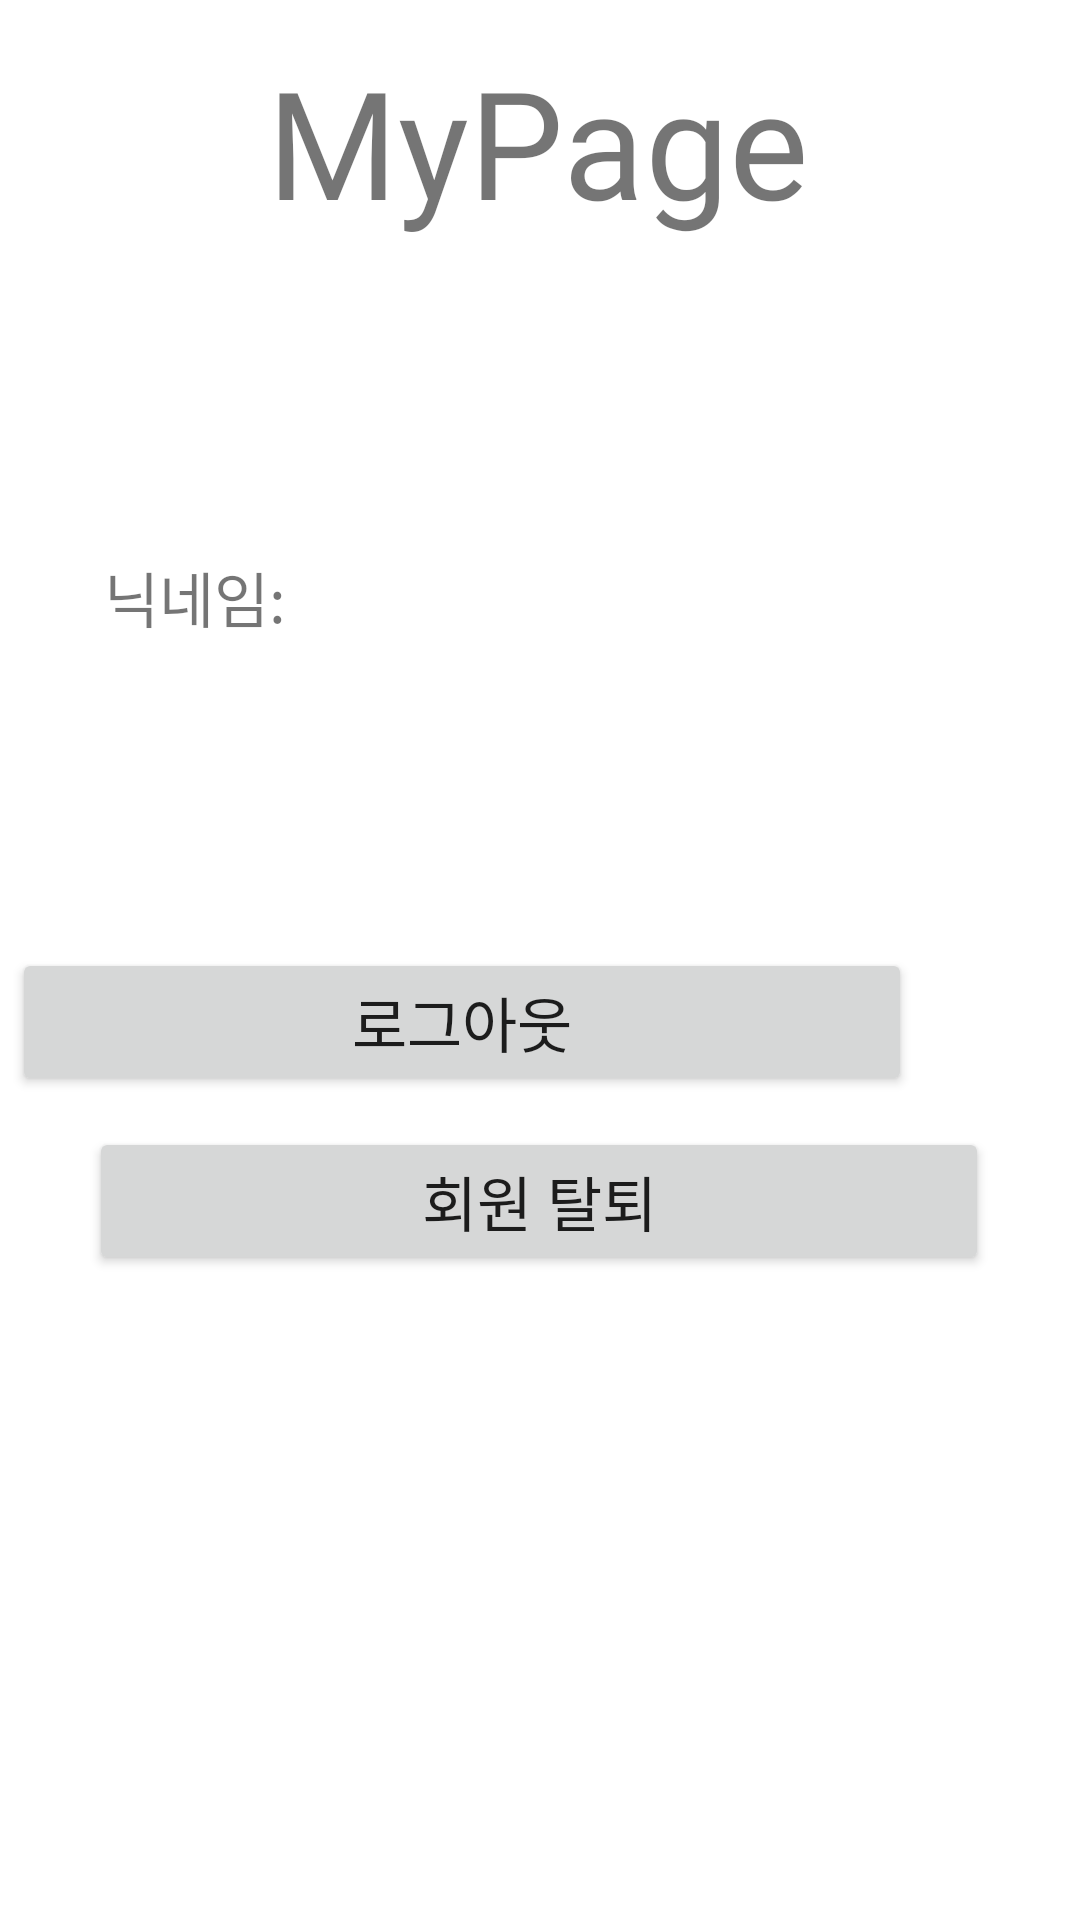

The Android layout XML behind this screen, and the referenced resources:
<!-- AndroidManifest.xml: application theme Theme.Test -->
<!-- res/layout/activity_second.xml -->
<?xml version="1.0" encoding="utf-8"?>
<androidx.constraintlayout.widget.ConstraintLayout
    xmlns:android="http://schemas.android.com/apk/res/android"
    xmlns:app="http://schemas.android.com/apk/res-auto"
    xmlns:tools="http://schemas.android.com/tools"
    android:layout_width="match_parent"
    android:layout_height="match_parent"
    tools:context=".SecondActivity">

    <TextView
        android:id="@+id/nickname"
        android:layout_width="300dp"
        android:layout_height="wrap_content"
        android:fontFamily="@font/lightingyou"
        android:text="닉네임: "
        android:textSize="20sp"
        app:layout_constraintBottom_toBottomOf="parent"
        app:layout_constraintHorizontal_bias="0.576"
        app:layout_constraintLeft_toLeftOf="parent"
        app:layout_constraintRight_toRightOf="parent"
        app:layout_constraintTop_toTopOf="parent"
        app:layout_constraintVertical_bias="0.302" />

    <Button
        android:id="@+id/kakao_logout_button"
        android:layout_width="300dp"
        android:layout_height="wrap_content"
        android:layout_marginEnd="56dp"
        android:fontFamily="@font/lightingyou"
        android:text="로그아웃"
        android:textSize="20sp"
        app:layout_constraintBottom_toTopOf="@+id/kakao_unlink_button"
        app:layout_constraintEnd_toEndOf="parent"
        app:layout_constraintHorizontal_bias="0.0"
        app:layout_constraintLeft_toLeftOf="parent"
        app:layout_constraintRight_toRightOf="parent"
        app:layout_constraintTop_toTopOf="parent"
        app:layout_constraintVertical_bias="0.968" />

    <Button
        android:id="@+id/kakao_unlink_button"
        android:layout_width="300dp"
        android:layout_height="wrap_content"
        android:fontFamily="@font/lightingyou"
        android:text="회원 탈퇴"
        android:textSize="20sp"
        app:layout_constraintBottom_toBottomOf="parent"
        app:layout_constraintEnd_toEndOf="parent"
        app:layout_constraintHorizontal_bias="0.495"
        app:layout_constraintLeft_toLeftOf="parent"
        app:layout_constraintRight_toRightOf="parent"
        app:layout_constraintStart_toStartOf="parent"
        app:layout_constraintTop_toTopOf="parent"
        app:layout_constraintVertical_bias="0.636" />

    <TextView
        android:id="@+id/textView"
        android:layout_width="wrap_content"
        android:layout_height="wrap_content"
        android:text="MyPage"
        android:textSize="50sp"
        app:layout_constraintBottom_toBottomOf="parent"
        app:layout_constraintEnd_toEndOf="parent"
        app:layout_constraintHorizontal_bias="0.497"
        app:layout_constraintStart_toStartOf="parent"
        app:layout_constraintTop_toTopOf="parent"
        app:layout_constraintVertical_bias="0.024"
        android:fontFamily="@font/lightingyou"/>

</androidx.constraintlayout.widget.ConstraintLayout>
<!-- resources referenced by this layout -->
<resources>
  <style name="Theme.Test" parent="Theme.MaterialComponents.DayNight.DarkActionBar">
          
          <item name="colorPrimary">@color/CornflowerBlue</item> // 앱 맨 위 배경 색, 버튼 색
          <item name="colorPrimaryVariant">@color/white</item> // 앱 맨 위 글자 색
          <item name="colorOnPrimary">@color/white</item> // 버튼 글자 색
          
          <item name="colorSecondary">@color/teal_200</item>
          <item name="colorSecondaryVariant">@color/teal_700</item>
          <item name="colorOnSecondary">@color/black</item>
          
          <item name="android:statusBarColor" tools:targetApi="l">?attr/colorPrimaryVariant</item>
          
      </style>
  <!-- not gathered from this repository: default colours our renderer supplied (Android Studio template values) -->
  <color name="teal_200">#FF03DAC5</color>
  <color name="teal_700">#FF018786</color>
  <color name="black">#FF000000</color>
  <color name="white">#FFFFFFFF</color>
</resources>
